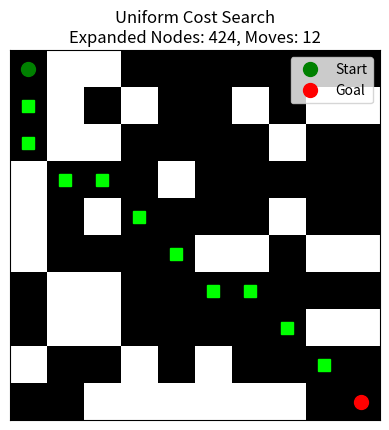
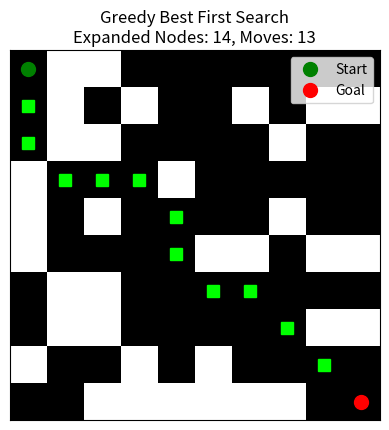
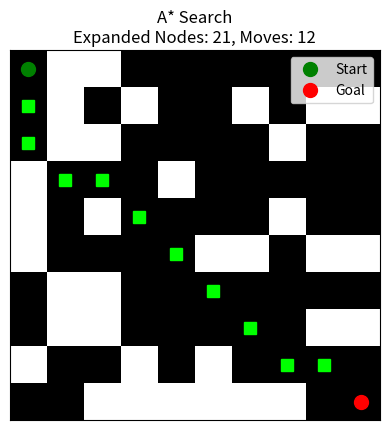

The script that saved these images, in order:
import heapq
import random
import matplotlib.pyplot as plt
import numpy as np

class Node:
    def __init__(self, position, cost=0, parent=None):
        self.position = position
        self.cost = cost
        self.parent = parent

    def __lt__(self, other):
        return self.cost < other.cost


def get_neighbors(position, grid):
    neighbors = []
    x, y = position
    directions = [(0, 1), (1, 0), (0, -1), (-1, 0)]
    for dx, dy in directions:
        new = (x + dx, y + dy)
        if 0 <= new[0] < len(grid) and 0 <= new[1] < len(grid[0]) and grid[new[0]][new[1]] == 0:
            neighbors.append(new)
    return neighbors


def get_neighbors_diagonal(position, grid):
    neighbors = []
    x, y = position
    directions = [
        (0, 1), (1, 0), (0, -1), (-1, 0),
        (-1, -1), (-1, 1), (1, -1), (1, 1)
    ]
    for dx, dy in directions:
        new = (x + dx, y + dy)
        if 0 <= new[0] < len(grid) and 0 <= new[1] < len(grid[0]) and grid[new[0]][new[1]] == 0:
            neighbors.append(new)
    return neighbors


def heuristic(a, b):
    return abs(a[0] - b[0]) + abs(a[1] - b[1])


def heuristic_diagonal(a, b):
    return max(abs(a[0] - b[0]), abs(a[1] - b[1]))


# Uniform Cost Search (UCS)
def uniform_cost_search(start, goal, grid, dist_func):
    start_node = Node(start)
    goal_node = Node(goal)

    open_list = []
    closed_set = set()
    expanded_nodes = 0

    heapq.heappush(open_list, start_node)

    while open_list:
        current_node = heapq.heappop(open_list)
        expanded_nodes += 1

        if current_node.position == goal_node.position:
            path = []
            while current_node:
                path.append(current_node.position)
                current_node = current_node.parent
            return path[::-1], expanded_nodes

        closed_set.add(current_node.position)

        for neighbor in dist_func(current_node.position, grid):
            if neighbor in closed_set:
                continue

            neighbor_node = Node(neighbor, current_node.cost + 1, current_node)
            heapq.heappush(open_list, neighbor_node)

    return None, expanded_nodes


# Greedy Best First Search
def greedy(start, goal, grid, dist_func, heur_func):
    start_node = Node(start)
    goal_node = Node(goal)

    open_list = []
    closed_set = set()
    expanded_nodes = 0

    heapq.heappush(open_list, (heur_func(start, goal), start_node))

    while open_list:
        _, current_node = heapq.heappop(open_list)
        expanded_nodes += 1

        if current_node.position == goal_node.position:
            path = []
            while current_node:
                path.append(current_node.position)
                current_node = current_node.parent
            return path[::-1], expanded_nodes

        closed_set.add(current_node.position)

        for neighbor in dist_func(current_node.position, grid):
            if neighbor in closed_set:
                continue

            neighbor_node = Node(neighbor, 0, current_node)
            heapq.heappush(open_list, (heur_func(neighbor, goal), neighbor_node))

    return None, expanded_nodes


# A* Search
def a_star(start, goal, grid, dist_func, heur_func):
    start_node = Node(start)
    goal_node = Node(goal)

    open_list = []
    closed_set = set()
    expanded_nodes = 0

    heapq.heappush(open_list, (0, start_node))

    while open_list:
        current_cost, current_node = heapq.heappop(open_list)
        expanded_nodes += 1

        if current_node.position == goal_node.position:
            path = []
            while current_node:
                path.append(current_node.position)
                current_node = current_node.parent
            return path[::-1], expanded_nodes

        closed_set.add(current_node.position)

        for neighbor in dist_func(current_node.position, grid):
            if neighbor in closed_set:
                continue

            new_cost = current_node.cost + 1
            neighbor_node = Node(neighbor, new_cost, current_node)
            total_cost = new_cost + heur_func(neighbor, goal)
            heapq.heappush(open_list, (total_cost, neighbor_node))

    return None, expanded_nodes


def pacman_viz(grid, path, start, goal, algo_name, expanded_nodes):
    grid_array = np.array(grid)
    fig, ax = plt.subplots()

    cmap = plt.cm.get_cmap('gray')
    ax.imshow(grid_array, cmap=cmap, interpolation='none')

    ax.plot(start[1], start[0], 'go', markersize=10, label="Start")
    ax.plot(goal[1], goal[0], 'ro', markersize=10, label="Goal")

    if path:
        for position in path[1:-1]:
            ax.plot(position[1], position[0], 's', color='lime', markersize=8)

    ax.legend(loc='upper right')
    ax.set_xticks([])
    ax.set_yticks([])
    ax.set_title(f"{algo_name}\nExpanded Nodes: {expanded_nodes}, Moves: {len(path) if path else 0}")
    plt.show()


def generate_random_grid(size=10, obstacle_probability=0.3):
    grid = [[0 for _ in range(size)] for _ in range(size)]

    for i in range(size):
        for j in range(size):
            if (i, j) not in [(0, 0), (size-1, size-1)] and random.random() < obstacle_probability:
                grid[i][j] = 1

    start = (0, 0)
    goal = (size-1, size-1)
    return grid, start, goal


# Generate the grid
grid, start, goal = generate_random_grid(10)

# Uniform Cost Search
ucs_path, ucs_expanded = uniform_cost_search(start, goal, grid, get_neighbors_diagonal)
pacman_viz(grid, ucs_path, start, goal, "Uniform Cost Search", ucs_expanded)

# Greedy Best-First Search
greedy_path, greedy_expanded = greedy(start, goal, grid, get_neighbors_diagonal, heuristic_diagonal)
pacman_viz(grid, greedy_path, start, goal, "Greedy Best First Search", greedy_expanded)

# A* Search
a_star_path, a_star_expanded = a_star(start, goal, grid, get_neighbors_diagonal, heuristic_diagonal)
pacman_viz(grid, a_star_path, start, goal, "A* Search", a_star_expanded)
